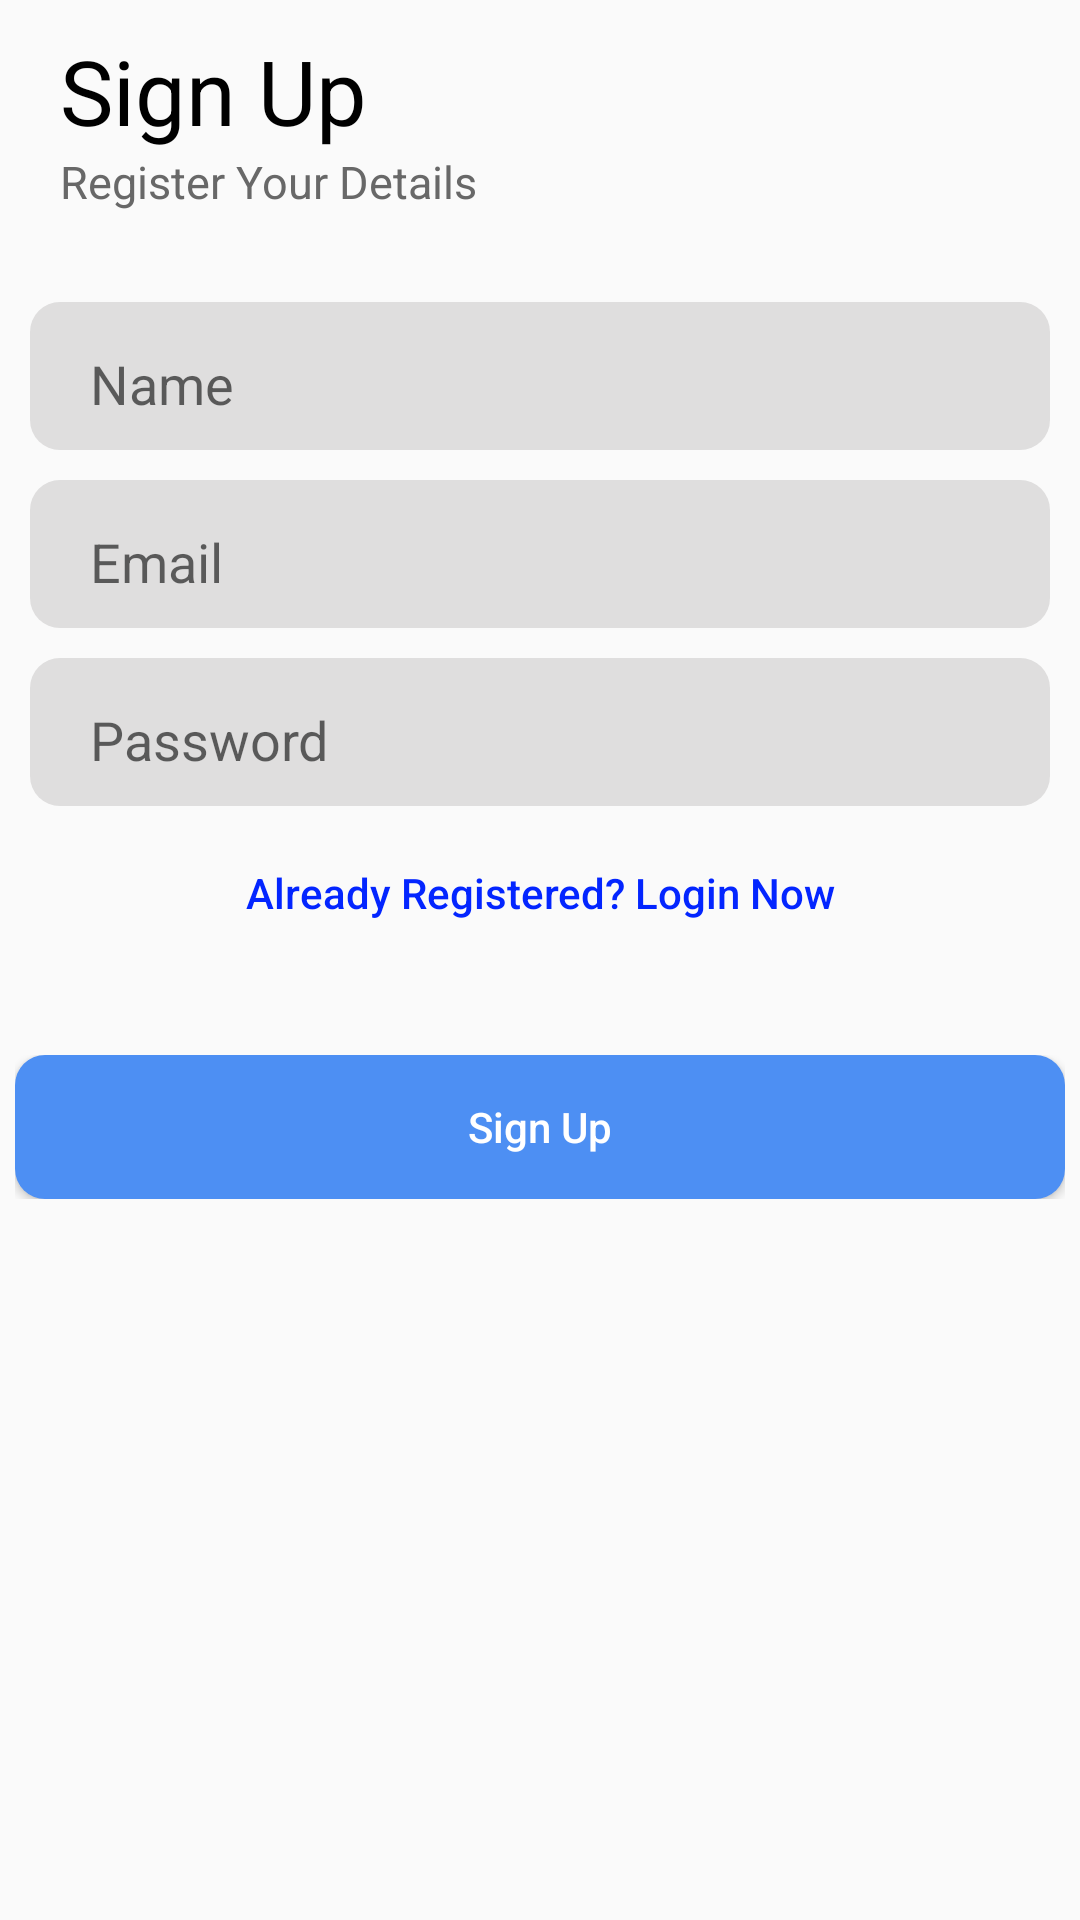

Layout XML and referenced resources for this Android screen:
<!-- AndroidManifest.xml: application theme Theme.Test -->
<!-- res/layout/activity_signup.xml -->
<?xml version="1.0" encoding="utf-8"?>
<LinearLayout
    xmlns:android="http://schemas.android.com/apk/res/android"
    xmlns:app="http://schemas.android.com/apk/res-auto"
    xmlns:tools="http://schemas.android.com/tools"
    android:layout_width="match_parent"
    android:layout_height="match_parent"
    android:orientation="vertical"
    tools:context=".signup">

    <ScrollView
        android:layout_width="match_parent"
        android:layout_height="wrap_content">


    <LinearLayout
        android:orientation="vertical"
        android:layout_width="match_parent"
        android:layout_height="wrap_content">


    <LinearLayout
        android:layout_width="match_parent"
        android:orientation="vertical"
        android:layout_height="wrap_content">

        <TextView
            android:layout_width="match_parent"
            android:layout_height="wrap_content"
            android:text="Sign Up"
            android:textColor="#000000"
            android:gravity="left"
            android:textSize="30sp"
            android:paddingLeft="20dp"
            android:paddingRight="10dp"
            android:paddingTop="10dp"

            />

        <TextView
            android:layout_width="match_parent"
            android:layout_height="wrap_content"
            android:text="Register Your Details"
            android:textColor="#686868"
            android:gravity="left"
            android:textSize="15sp"
            android:paddingLeft="20dp"
            android:paddingRight="10dp"
            android:paddingBottom="10dp"
            />

    </LinearLayout>


        <LinearLayout
            android:layout_width="match_parent"
            android:layout_height="wrap_content"
            android:gravity="center"
            android:paddingTop="10dp"
            android:paddingBottom="10dp"/>

        <LinearLayout
        android:layout_width="match_parent"
        android:layout_height="wrap_content"
        android:paddingLeft="10dp"
        android:paddingRight="10dp"
        android:paddingBottom="10dp"
        android:orientation="vertical"
        >


        <EditText
            android:id="@+id/txt_name"
            android:layout_width="match_parent"
            android:layout_height="wrap_content"
            android:paddingTop="15dp"
            android:paddingBottom="10dp"
            android:textColor="#000"
            android:hint="Name"
            android:paddingLeft="20dp"
            android:paddingRight="20dp"
            android:background="@drawable/login_edittext"
            />

    </LinearLayout>


    <LinearLayout
        android:layout_width="match_parent"
        android:layout_height="wrap_content"
        android:paddingLeft="10dp"
        android:paddingRight="10dp"
        android:orientation="vertical"
        >


        <EditText
            android:id="@+id/txt_email"
            android:layout_width="match_parent"
            android:layout_height="wrap_content"
            android:paddingTop="15dp"
            android:paddingBottom="10dp"
            android:hint="Email"
            android:textColor="#000"
            android:paddingLeft="20dp"
            android:paddingRight="20dp"
            android:background="@drawable/login_edittext"
            />

    </LinearLayout>

    <LinearLayout
        android:layout_width="match_parent"
        android:layout_height="wrap_content"
        android:paddingTop="10dp"
        android:paddingLeft="10dp"

        android:paddingRight="10dp"
        android:orientation="vertical"
        >


        <EditText
            android:id="@+id/txt_password"
            android:layout_width="match_parent"
            android:layout_height="wrap_content"
            android:paddingTop="15dp"
            android:paddingBottom="10dp"
            android:hint="Password"
            android:inputType="textPassword"
            android:paddingLeft="20dp"
            android:textColor="#000"
            android:paddingRight="20dp"
            android:background="@drawable/login_edittext"
            />


    </LinearLayout>


    <LinearLayout
        android:layout_width="match_parent"
        android:layout_height="wrap_content"
        android:paddingTop="5dp"
        android:paddingLeft="10dp"
        android:paddingRight="10dp"
        android:gravity="center"
        android:orientation="vertical"
        >


        <androidx.appcompat.widget.AppCompatButton
            android:id="@+id/btn_login_singup_page"
            android:layout_width="wrap_content"
            android:layout_height="wrap_content"
            android:paddingTop="10dp"
            android:gravity="center"
            android:paddingBottom="10dp"
            android:hint="Already Registered? Login Now"
            android:textColorHint="#0325FF"
            android:paddingLeft="20dp"
            android:paddingRight="20dp"
            android:background="#00FFFFFF"
            />


    </LinearLayout>

    </LinearLayout>
    </ScrollView>

    <LinearLayout
        android:layout_width="match_parent"
        android:layout_height="wrap_content"
        android:gravity="bottom"
        android:paddingTop="30dp"
        android:paddingBottom="10dp"
        android:paddingLeft="5dp"
        android:paddingRight="5dp"
        >

        <androidx.appcompat.widget.AppCompatButton
            android:id="@+id/btn_signup_page"
            android:layout_width="match_parent"
            android:layout_height="wrap_content"
            android:background="@drawable/login_button_red"
            android:clickable="true"
            android:hint="Sign Up"
            android:textColorHint="#ffffff"

            />

    </LinearLayout>





</LinearLayout>
<!-- resources referenced by this layout -->
<resources>
  <!-- drawable login_button_red (drawable) -->
  <?xml version="1.0" encoding="utf-8"?>
  <shape xmlns:android="http://schemas.android.com/apk/res/android"
      android:shape="rectangle">
      <solid android:color="#4D8FF3" />
      <corners android:radius="10dp"/>
  
  
  
  
  </shape>
  <!-- drawable login_edittext (drawable) -->
  <?xml version="1.0" encoding="utf-8"?>
  <shape xmlns:android="http://schemas.android.com/apk/res/android"
      android:shape="rectangle">
      <solid android:color="#DFDEDE" />
      <corners android:radius="10dp"/>
  
  
  
  
  </shape>
  <style name="Theme.Test" parent="Theme.AppCompat.Light.NoActionBar">
          
          <item name="colorPrimary">@color/purple_500</item>
          <item name="colorPrimaryVariant">#fff</item>
          <item name="colorOnPrimary">@color/white</item>
          
          <item name="colorSecondary">@color/teal_200</item>
          <item name="colorSecondaryVariant">@color/teal_700</item>
          <item name="colorOnSecondary">@color/black</item>
  
          <item name="colorPrimaryDark" tools:targetApi="24">@color/black</item>
          <item name="android:windowLightStatusBar" tools:targetApi="23">true</item>
          
          <item name="android:statusBarColor" tools:targetApi="l">?attr/colorOnPrimary</item>
          
      </style>
  <!-- not gathered from this repository: default colours our renderer supplied (Android Studio template values) -->
  <color name="purple_500">#FF6200EE</color>
  <color name="teal_200">#FF03DAC5</color>
  <color name="teal_700">#FF018786</color>
  <color name="black">#FF000000</color>
  <color name="white">#FFFFFFFF</color>
</resources>
